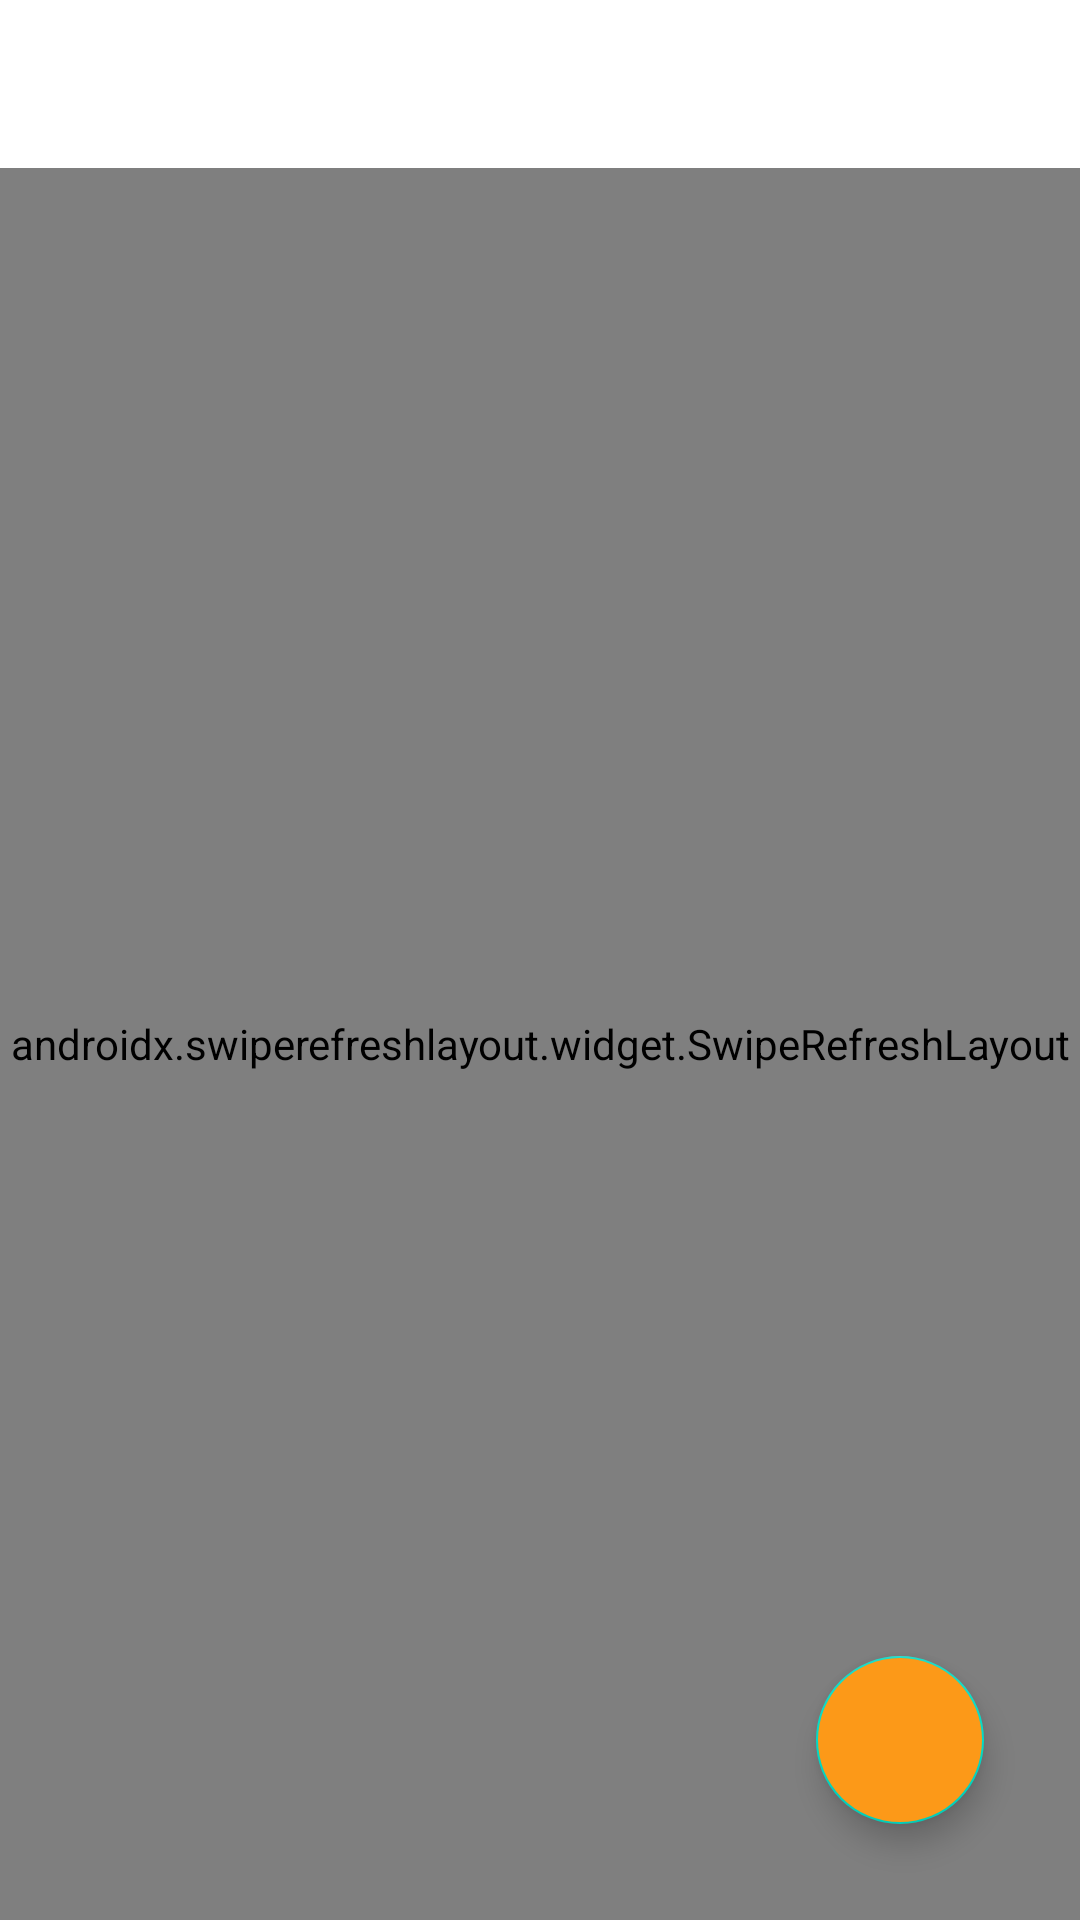

This screen was rendered from an Android layout file. Write that file and the resources it references.
<!-- AndroidManifest.xml: application theme Theme.ScheduleApp -->
<!-- res/layout/monday_schedule.xml -->
<?xml version="1.0" encoding="utf-8"?>
<RelativeLayout xmlns:android="http://schemas.android.com/apk/res/android"
    xmlns:app="http://schemas.android.com/apk/res-auto"
    xmlns:tools="http://schemas.android.com/tools"
    android:layout_width="match_parent"
    android:layout_height="match_parent"
    android:background="@color/background"
    tools:context=".Activity.MondayActivity">

    <include
        android:id="@+id/toolbar"
        layout="@layout/toolbar" />

    <androidx.swiperefreshlayout.widget.SwipeRefreshLayout
        android:id="@+id/srl_data"
        android:layout_width="match_parent"
        android:layout_height="match_parent"
        android:layout_below="@+id/toolbar">

        <LinearLayout
            android:layout_width="match_parent"
            android:layout_height="match_parent"
            android:orientation="vertical">

        <TextView
            android:id="@+id/title_view"
            android:layout_width="wrap_content"
            android:layout_height="wrap_content"
            android:paddingStart="40dp"
            android:paddingTop="30dp"
            android:paddingBottom="20dp"
            android:text="@string/monday"
            android:textColor="@color/blue"
            android:textSize="30sp"
            android:textStyle="bold" />

        <androidx.recyclerview.widget.RecyclerView
            android:id="@+id/rv_data"
            android:layout_width="match_parent"
            android:layout_height="match_parent"
            android:layout_below="@+id/title_view"
            android:layout_marginLeft="30dp"
            android:layout_marginTop="15dp"
            android:layout_marginRight="30dp"
            app:cardCornerRadius="8dp"
            tools:listitem="@layout/card_item"/>
        </LinearLayout>

    </androidx.swiperefreshlayout.widget.SwipeRefreshLayout>

    <ProgressBar
        android:id="@+id/pb_data"
        android:layout_width="wrap_content"
        android:layout_height="wrap_content"
        android:layout_centerInParent="true"
        android:visibility="invisible" />


    <com.google.android.material.floatingactionbutton.FloatingActionButton
        android:id="@+id/fab_tambah"
        android:layout_width="wrap_content"
        android:layout_height="wrap_content"
        android:layout_alignParentRight="true"
        android:layout_alignParentBottom="true"
        android:layout_margin="32dp"
        android:backgroundTint="#FC9918"
        android:clickable="true"
        android:src="@drawable/ic_add" />


    
    
    
    
    
    
    
    
    
    
    
    

</RelativeLayout>
<!-- res/layout/toolbar.xml (included above) -->
<?xml version="1.0" encoding="utf-8"?>
<androidx.appcompat.widget.Toolbar xmlns:android="http://schemas.android.com/apk/res/android"
    android:layout_width="match_parent"
    android:layout_height="wrap_content"
    android:id="@+id/myToolbar"
    android:background="@color/white">

</androidx.appcompat.widget.Toolbar>
<!-- res/layout/card_item.xml (included above) -->
<?xml version="1.0" encoding="utf-8"?>
<androidx.cardview.widget.CardView xmlns:android="http://schemas.android.com/apk/res/android"
    android:layout_width="match_parent"
    android:layout_height="wrap_content"
    android:layout_margin="6dp">

    <LinearLayout
        android:layout_width="match_parent"
        android:layout_height="wrap_content"
        android:id="@+id/card_item"
        android:orientation="vertical"
        android:background="@drawable/gradient_bg"
        android:padding="20dp">

        <TextView
            android:layout_width="wrap_content"
            android:layout_height="wrap_content"
            android:id="@+id/tv_id"
            android:text="ID"
            android:visibility="gone" />

        <TextView
            android:layout_width="wrap_content"
            android:layout_height="wrap_content"
            android:id="@+id/tv_wktMulai"
            android:text="07:15"
            android:textColor="@color/white"
            android:textStyle="normal" />

        <TextView
            android:layout_width="wrap_content"
            android:layout_height="wrap_content"
            android:text="-"
            android:textColor="@color/white"
            android:textStyle="normal" />

        <TextView
            android:layout_width="wrap_content"
            android:layout_height="wrap_content"
            android:id="@+id/tv_wktSelesai"
            android:text="08.55"
            android:textColor="@color/white"
            android:textStyle="normal" />

        <TextView
            android:layout_width="wrap_content"
            android:layout_height="wrap_content"
            android:id="@+id/tv_Jadwal"
            android:text="Praktikum Animasi dan Desain Multimedia"
            android:textStyle="bold"
            android:textColor="@color/white"
            android:textSize="20sp"/>
    </LinearLayout>

</androidx.cardview.widget.CardView>
<!-- resources referenced by this layout -->
<resources>
  <color name="background">#F4F7FD</color>
  <color name="blue">#242F9B</color>
  <color name="white">#FFFFFFFF</color>
  
      //tambahan
  <!-- drawable gradient_bg (drawable) -->
  <?xml version="1.0" encoding="utf-8"?>
  <shape xmlns:android="http://schemas.android.com/apk/res/android">
      <gradient
          android:type="linear"
          android:angle="-45"
          android:startColor="#9055FF"
          android:endColor="#13E2DA" />
      <corners android:radius="8dp" />
  </shape>
  <!-- drawable rounded_button (drawable) -->
  <?xml version="1.0" encoding="utf-8"?>
  <selector xmlns:android="http://schemas.android.com/apk/res/android">
      <item>
          <shape>
              android:shape:"rectangle"
              <corners android:radius="8dp"/>
              <solid android:color="@color/blue"/>
          </shape>
      </item>
  </selector>
  <string name="monday">Monday</string>
  <style name="Theme.ScheduleApp" parent="Theme.MaterialComponents.Light.NoActionBar">
          
          <item name="colorPrimary">@color/purple_500</item>
          <item name="colorPrimaryVariant">@color/purple_700</item>
          <item name="colorOnPrimary">@color/white</item>
          
          <item name="colorSecondary">@color/teal_200</item>
          <item name="colorSecondaryVariant">@color/teal_700</item>
          <item name="colorOnSecondary">@color/black</item>
          
          <item name="android:statusBarColor" tools:targetApi="l">?attr/colorPrimaryVariant</item>
          
      </style>
  <color name="purple_500">#FF6200EE</color>
  <color name="purple_700">#FF3700B3</color>
  <color name="teal_200">#FF03DAC5</color>
  <color name="teal_700">#FF018786</color>
  <color name="black">#FF000000</color>
</resources>
